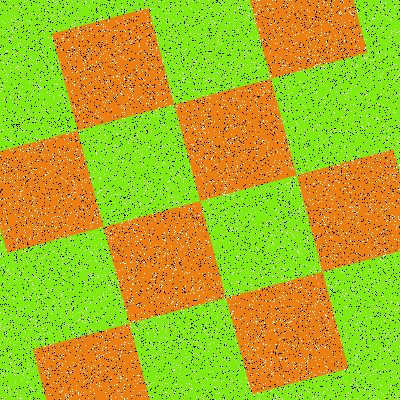

The data file committed next to this chart (first rows):
Type, X, Y
Salt, 355, 250
Salt, 226, 331
Salt, 378, 63
Salt, 185, 193
Salt, 87, 211
Salt, 391, 33
Salt, 152, 44
Salt, 272, 235
Salt, 99, 385
Salt, 6, 198
Salt, 56, 227
Salt, 316, 64
Salt, 37, 76
Salt, 373, 150
Salt, 172, 203
Salt, 1, 386
Salt, 270, 75
Salt, 370, 200
Salt, 66, 397
Salt, 241, 80
Salt, 331, 361
Salt, 318, 249
Salt, 251, 230
Salt, 267, 236
Salt, 46, 161
Salt, 335, 179
Salt, 106, 335
Salt, 294, 177
Salt, 259, 29
Salt, 245, 131
Salt, 36, 270
Salt, 106, 144
Salt, 310, 270
Salt, 310, 270
Salt, 145, 318
Salt, 289, 206
Salt, 202, 250
Salt, 248, 122
Salt, 396, 151
Salt, 350, 7
Salt, 174, 392
Salt, 224, 181
Salt, 395, 34
Salt, 124, 108
Salt, 26, 101
Salt, 357, 266
Salt, 162, 204
Salt, 82, 39
Salt, 133, 272
Salt, 49, 298
Salt, 338, 204
Salt, 298, 103
Salt, 343, 159
Salt, 90, 28
Salt, 295, 286
Salt, 148, 209
Salt, 140, 160
Salt, 82, 320
Salt, 159, 248
Salt, 179, 34
... 15,940 more rows
